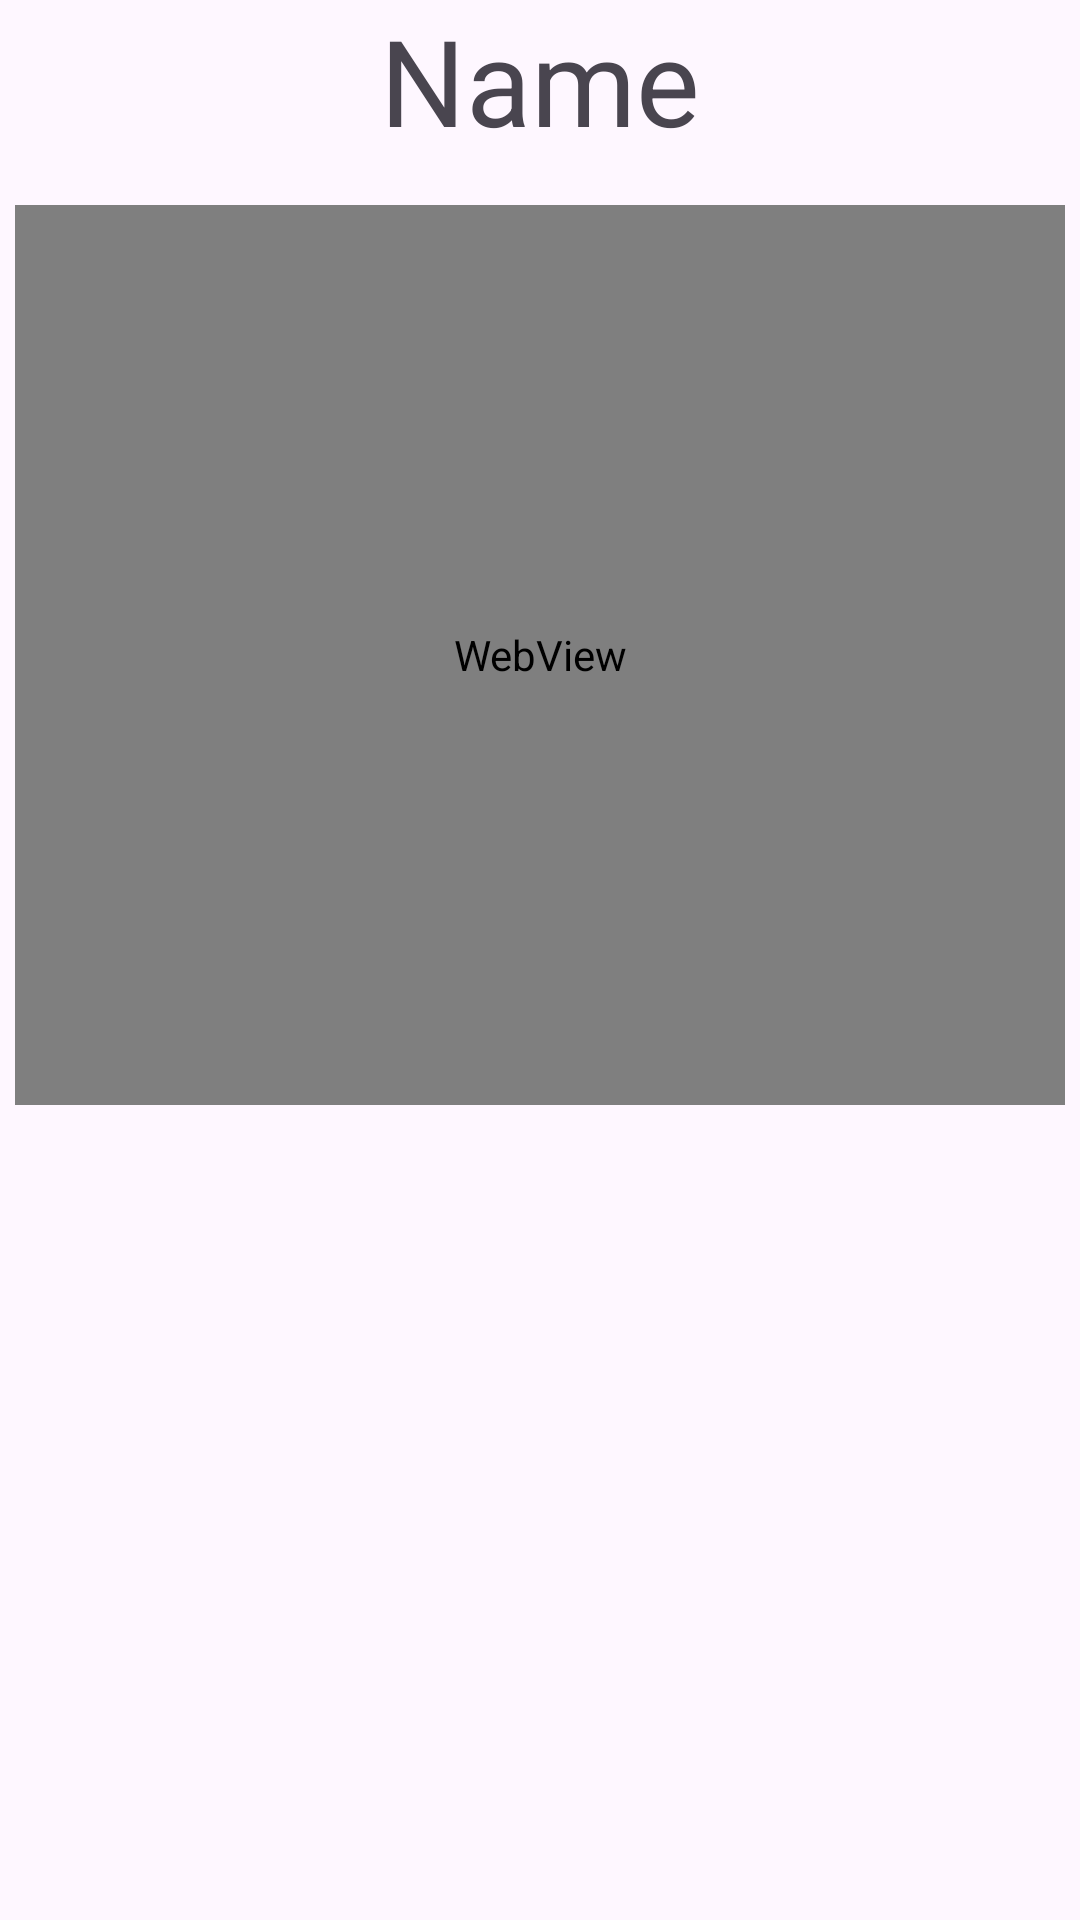

Android layout source for this screen:
<!-- AndroidManifest.xml: application theme Theme.ProActive -->
<!-- res/layout/activity_tutorial_topic.xml -->
<?xml version="1.0" encoding="utf-8"?>
<RelativeLayout xmlns:android="http://schemas.android.com/apk/res/android"
    android:layout_width="match_parent"
    android:layout_height="match_parent">

    <TextView
        android:layout_width="wrap_content"
        android:layout_height="wrap_content"
        android:text="Name"
        android:id="@+id/topicName"
        android:textSize="40sp"
        android:layout_centerHorizontal="true"
        android:paddingBottom="15sp"
        />

    <WebView
        android:layout_width="350sp"
        android:layout_height="300sp"
        android:id="@+id/youtubeView"
        android:layout_centerHorizontal="true"
        android:layout_below="@+id/topicName"
        />
</RelativeLayout>
<!-- resources referenced by this layout -->
<resources>
  <style name="Theme.ProActive" parent="Base.Theme.ProActive" />
  <style name="Base.Theme.ProActive" parent="Theme.Material3.DayNight.NoActionBar">
          
          
      </style>
</resources>
